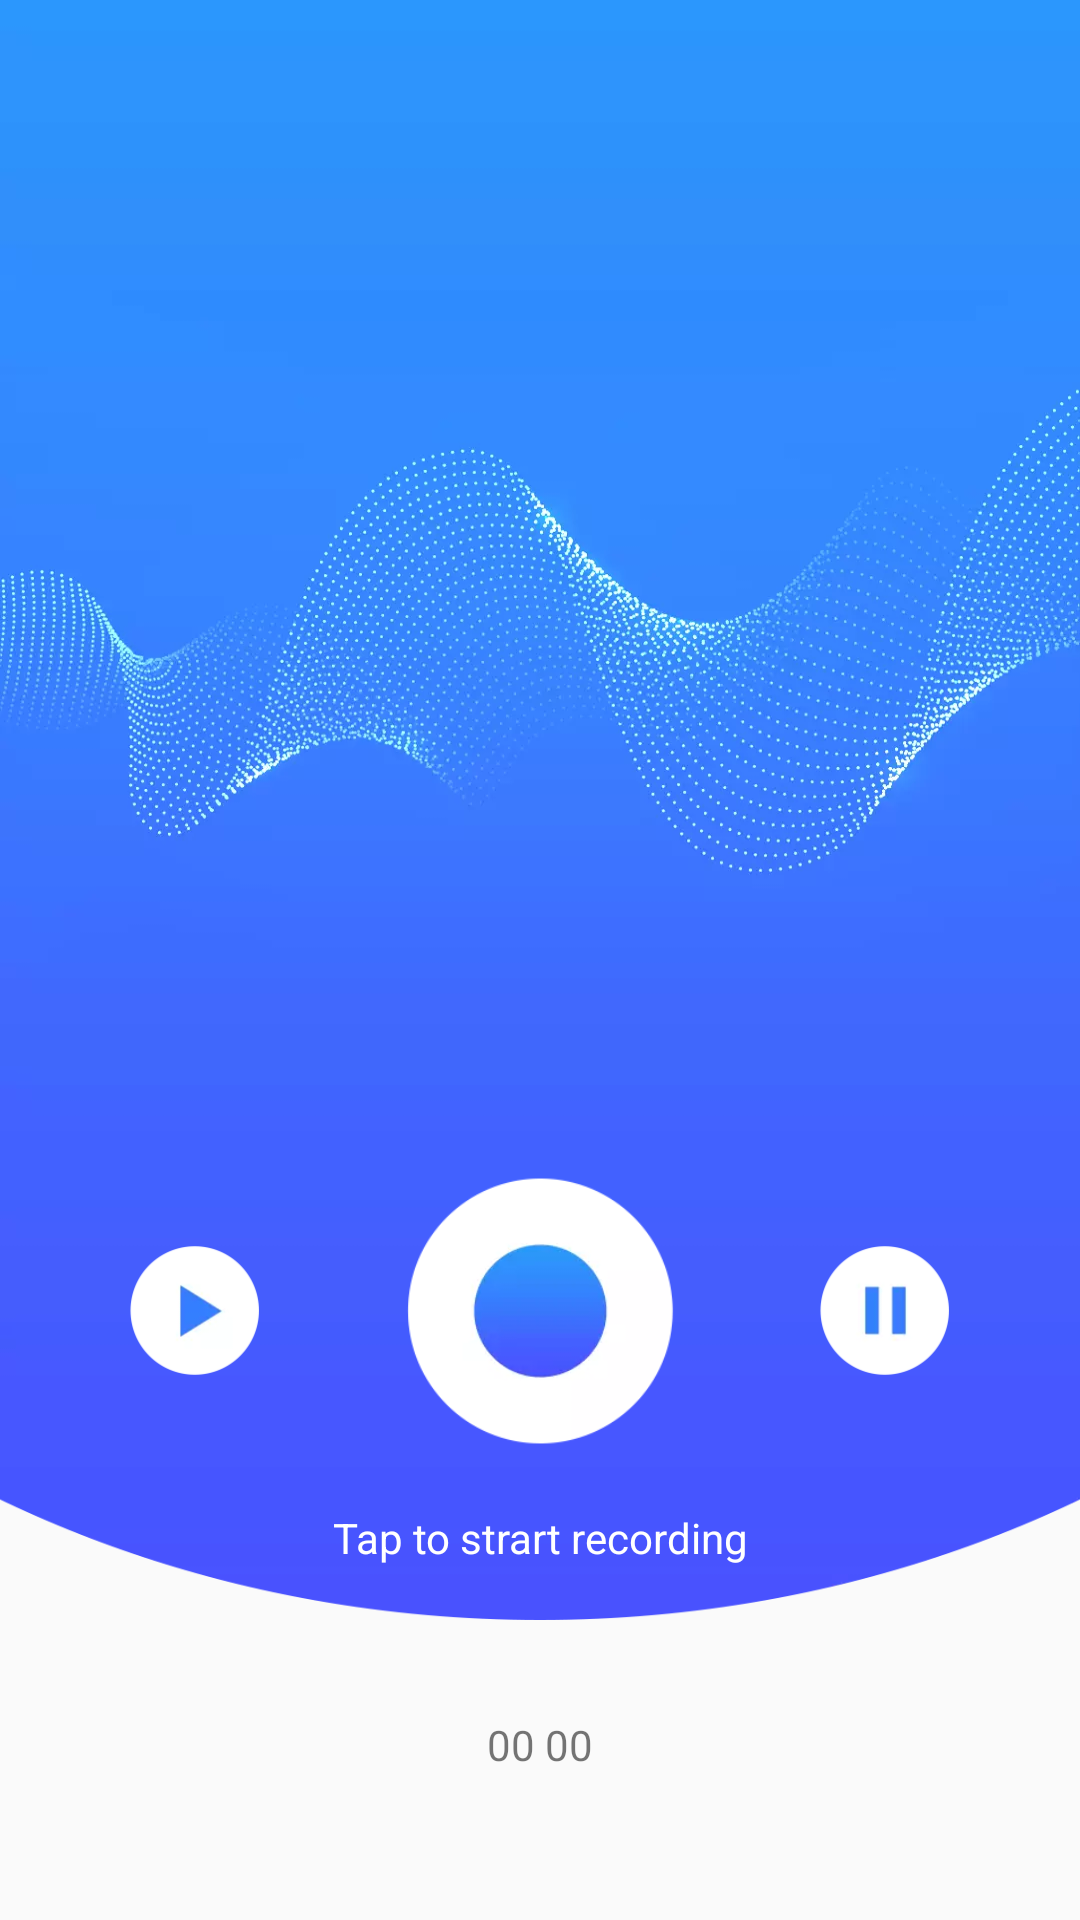

Write the Android layout XML for this screen, with the resource values it uses.
<!-- AndroidManifest.xml: application theme AppTheme -->
<!-- res/layout/fragment_recording.xml -->
<?xml version="1.0" encoding="utf-8"?>
<FrameLayout xmlns:android="http://schemas.android.com/apk/res/android"
    xmlns:app="http://schemas.android.com/apk/res-auto"
    xmlns:tools="http://schemas.android.com/tools"
    android:layout_width="match_parent"
    android:layout_height="match_parent">

    <ImageView
        android:layout_marginBottom="@dimen/all_100dp"
        android:id="@+id/iv_bg_home"
        android:layout_width="match_parent"
        android:layout_height="match_parent"
        android:scaleType="fitXY"
        android:src="@drawable/bg_home"></ImageView>

    <androidx.constraintlayout.widget.ConstraintLayout
        android:layout_width="match_parent"
        android:layout_height="match_parent">

        <TextView
            android:id="@+id/textView"
            android:layout_width="0dp"
            android:layout_height="wrap_content"
            android:layout_marginTop="@dimen/all_16dp"
            android:gravity="center"
            android:text="@string/tv_recorder"
            android:textColor="@color/color_tv_White"
            app:layout_constraintEnd_toEndOf="parent"
            app:layout_constraintHorizontal_bias="0.5"
            app:layout_constraintStart_toStartOf="parent"
            app:layout_constraintTop_toBottomOf="@+id/iv_home_recoder" />

        <ImageView
            android:id="@+id/iv_home_play"
            android:layout_width="@dimen/all_50dp"
            android:layout_height="@dimen/all_50dp"
            android:layout_marginBottom="178dp"
            android:src="@drawable/ic_home_play"
            app:layout_constraintBottom_toBottomOf="parent"
            app:layout_constraintEnd_toStartOf="@+id/iv_home_recoder"
            app:layout_constraintHorizontal_bias="0.5"
            app:layout_constraintStart_toStartOf="parent"></ImageView>

        <ImageView
            android:id="@+id/iv_home_pause"
            android:layout_width="@dimen/all_50dp"
            android:layout_height="@dimen/all_50dp"
            android:src="@drawable/ic_home_pause"
            app:layout_constraintBottom_toBottomOf="@+id/iv_home_recoder"
            app:layout_constraintEnd_toEndOf="parent"
            app:layout_constraintHorizontal_bias="0.5"
            app:layout_constraintStart_toEndOf="@+id/iv_home_recoder"
            app:layout_constraintTop_toTopOf="@+id/iv_home_recoder"></ImageView>

        <ImageView
            android:id="@+id/iv_home_recoder"
            android:layout_width="100dp"
            android:layout_height="100dp"
            android:src="@drawable/ic_home_record"
            app:layout_constraintBottom_toBottomOf="@+id/iv_home_play"
            app:layout_constraintEnd_toStartOf="@+id/iv_home_pause"
            app:layout_constraintHorizontal_bias="0.5"
            app:layout_constraintStart_toEndOf="@+id/iv_home_play"
            app:layout_constraintTop_toTopOf="@+id/iv_home_play"></ImageView>

        <TextView
            android:id="@+id/tv_home_size"
            android:layout_width="0dp"
            android:layout_height="wrap_content"
            android:layout_marginTop="@dimen/all_50dp"
            android:gravity="center"
            android:text="00 00"
            app:layout_constraintEnd_toEndOf="parent"
            app:layout_constraintStart_toStartOf="parent"
            app:layout_constraintTop_toBottomOf="@+id/textView" />

    </androidx.constraintlayout.widget.ConstraintLayout>
</FrameLayout>
<!-- resources referenced by this layout -->
<resources>
  <color name="color_tv_White">#ffffff</color>
  <dimen name="all_100dp">100dp</dimen>
  <dimen name="all_16dp">16dp</dimen>
  <dimen name="all_50dp">50dp</dimen>
  <!-- drawable bg_home: png bitmap (drawable, 286610 bytes) -->
  <!-- drawable ic_home_pause: png bitmap (drawable, 19801 bytes) -->
  <!-- drawable ic_home_play: webp bitmap (drawable, 1426 bytes) -->
  <!-- drawable ic_home_record: webp bitmap (drawable, 2868 bytes) -->
  <string name="tv_recorder">Tap to strart recording</string>
  <style name="AppTheme" parent="Theme.AppCompat.Light.NoActionBar">
          
          <item name="colorPrimary">#367efd</item>
          <item name="colorPrimaryDark">#367efd</item>
          <item name="colorAccent">@color/colorAccent</item>
  
      </style>
  <color name="colorAccent">#D81B60</color>
</resources>
